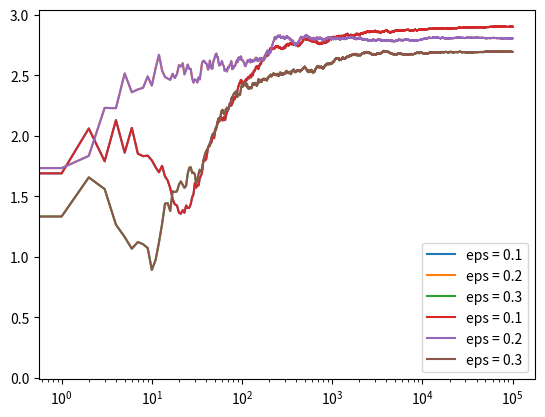

The script that saved this image:
import numpy as np
import matplotlib.pyplot as plt

class Bandit:
    def __init__(self, true_mean):
        self.true_mean = true_mean
        self.running_mean = 0
        self.N = 0
        
    # pull the arm
    def pull(self):
        return np.random.randn() + self.true_mean
    
    # update the running mean
    def update(self, Xn):
        self.N += 1
        self.running_mean = (1 - (1 / self.N)) * self.running_mean + (1 / self.N) * Xn

#
# m1, m2, m3 = rewards of 3 bandits
# N = number of events/tries
# eps = for explore/exploit 
#
def run_experiments(m1, m2, m3, N, eps):
    # create 3 bandits
    bandits = [Bandit(m1), Bandit(m2), Bandit(m3)]
    data = np.empty(N)
    
    for i in range(N):
        # epsilon explore-exploit dilemma
        p = np.random.random()
        if(p < eps):
            j = np.random.choice(3)
        else:
            j = np.argmax([b.running_mean for b in bandits])
            
        X = bandits[j].pull()
        bandits[j].update(X)
        
        data[i] = X
        
    cumulative_avg = np.cumsum(data) / (np.arange(N) + 1)
    return cumulative_avg
    
if(__name__ == '__main__'):
    c_1 = run_experiments(1., 2., 3., 100000, 0.1)
    c_2 = run_experiments(1., 2., 3., 100000, 0.2)
    c_3 = run_experiments(1., 2., 3., 100000, 0.3)
    
    plt.plot(c_1, label='eps = 0.1')
    plt.plot(c_2, label='eps = 0.2')
    plt.plot(c_3, label='eps = 0.3')
    plt.legend()
    plt.xscale('log')
    plt.show()
    
    plt.plot(c_1, label='eps = 0.1')
    plt.plot(c_2, label='eps = 0.2')
    plt.plot(c_3, label='eps = 0.3')
    plt.legend()
    plt.show()    
